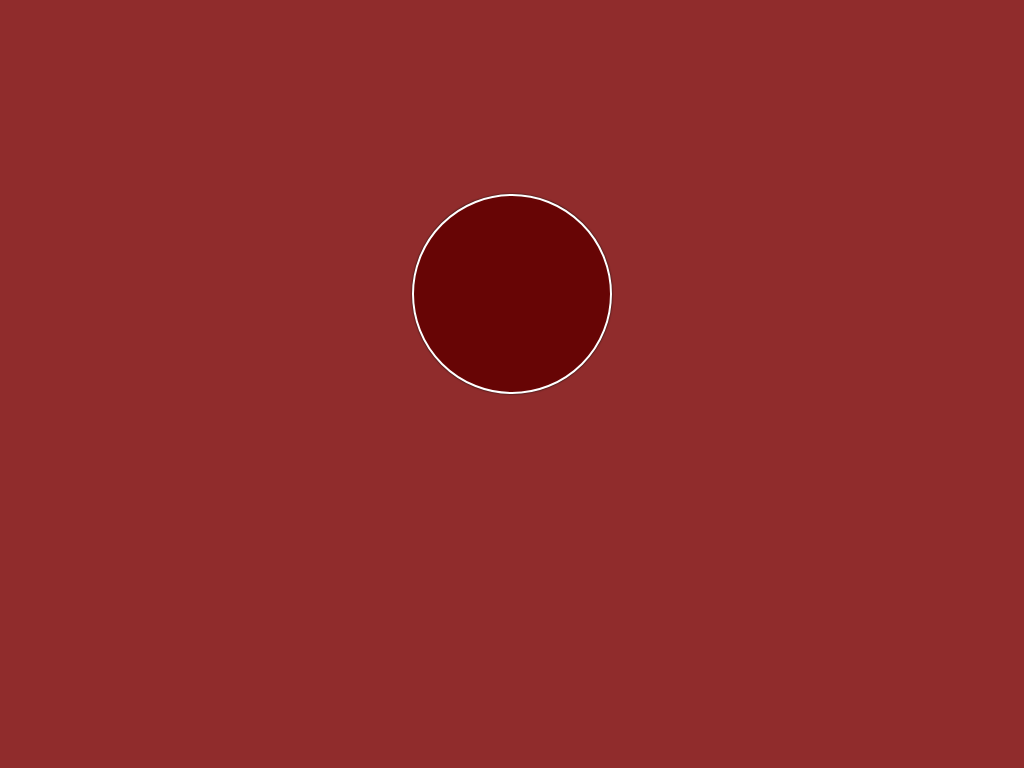

Write the HTML and CSS that draws this image.

<!-- file: index.html -->
<!DOCTYPE html>
<html lang="en">
	<head>
		<meta charset="UTF-8" />
		<meta name="viewport" content="width=device-width, initial-scale=1.0" />
		<title>Css Art Iron Man Logo</title>

		<link rel="preconnect" href="https://fonts.googleapis.com" />
		<link rel="preconnect" href="https://fonts.gstatic.com" crossorigin />
		<link
			href="https://fonts.googleapis.com/css2?family=Smooch+Sans:wght@100..900&display=swap"
			rel="stylesheet"
		/>

		<link rel="stylesheet" href="./css/style.css" />
	</head>
	<body>
		<main class="container">
			<div class="ironMan">
				<div class="ironMan__circle"></div>
				<ul class="ironMan__parts">
					<li
						class="ironMan__part-01 ironMan__part"
						style="--i: 1"
					></li>
					<li
						class="ironMan__part-02 ironMan__part"
						style="--i: 2"
					></li>
					<li
						class="ironMan__part-03 ironMan__part"
						style="--i: 3"
					></li>
					<li
						class="ironMan__part-04 ironMan__part"
						style="--i: 4"
					></li>
					<li
						class="ironMan__part-05 ironMan__part"
						style="--i: 5"
					></li>
					<li
						class="ironMan__part-06 ironMan__part"
						style="--i: 6"
					></li>
					<li
						class="ironMan__part-07 ironMan__part"
						style="--i: 7"
					></li>
					<li
						class="ironMan__part-08 ironMan__part"
						style="--i: 8"
					></li>
					<li
						class="ironMan__part-09 ironMan__part"
						style="--i: 9"
					></li>
					<li
						class="ironMan__part-10 ironMan__part"
						style="--i: 10"
					></li>
				</ul>
			</div>

			<div class="content">
				<h1 class="content__heading-primary">iron man</h1>
				<h1 class="content__heading-secondary">the avengers</h1>
				<h1 class="content__heading-tertiary">2012</h1>
			</div>
		</main>

		<script src="https://cdn.jsdelivr.net/npm/gsap@3.12.7/dist/gsap.min.js"></script>
		<script src="./js/script.js"></script>
	</body>
</html>


/* file: style.css */
* {
  margin: 0;
  padding: 0;
  border: 0;
  vertical-align: baseline;
  -webkit-font-smoothing: antialiased;
  box-sizing: border-box;
}

*::before,
*::after {
  box-sizing: inherit;
}

html {
  font-size: 62.5%;
}

input,
button,
textarea {
  background-color: #fff;
  border: none;
}

img {
  max-width: 100%;
  height: auto;
  vertical-align: middle;
}

/* HTML5 display-role reset for older browsers */
article,
aside,
details,
figcaption,
figure,
footer,
header,
hgroup,
menu,
nav,
section {
  display: block;
}

body {
  line-height: 1;
}

ol,
ul {
  list-style: none;
}

blockquote,
q {
  quotes: none;
}

blockquote:before,
blockquote:after,
q:before,
q:after {
  content: "";
  content: none;
}

table {
  border-collapse: collapse;
  border-spacing: 0;
}

a {
  text-decoration: none;
}

@media (max-width: 510px) {
  html {
    font-size: 52%;
  }
}

body {
  height: 100vh;
  background-color: rgb(144, 44, 44);
  color: #fff;
  font-family: "Smooch Sans", serif;
  text-transform: uppercase;
  overflow: hidden;
  display: flex;
  justify-content: center;
  align-items: center;
}

.container {
  width: 80rem;
  height: 80vh;
  display: flex;
  justify-content: center;
  align-items: center;
  flex-direction: column;
  gap: 5rem;
}

.ironMan {
  position: relative;
  width: 40rem;
  height: 40rem;
  display: flex;
  justify-content: center;
  align-items: center;
}
.ironMan__circle {
  width: 20rem;
  height: 20rem;
  background-color: #670505;
  border-radius: 50%;
  box-shadow: 0 0 0.2rem #000;
  border: 0.2rem solid #fff;
}
.ironMan__part {
  position: absolute;
  top: 50%;
  left: 50%;
  transform: translate(-50%, -50%);
  width: 10rem;
  height: 8rem;
  clip-path: polygon(0 0, 100% 0, 80% 100%, 20% 100%);
  background-color: #670505;
  z-index: 5;
}
.ironMan .ironMan__part {
  position: absolute;
  width: 10rem;
  height: 8rem;
  background-color: #670505;
  clip-path: polygon(0 0, 100% 0, 80% 100%, 20% 100%);
  top: 9%;
  left: 50%;
  transform-origin: center;
  opacity: 0;
}
.ironMan .ironMan__part::before {
  content: "";
  position: absolute;
  top: 0;
  left: 0;
  width: 110%;
  height: 100%;
  background-color: transparent;
  border: 0.2rem solid #fff;
}
.ironMan .ironMan__part-02 {
  top: 7%;
  left: 64%;
  transform: rotate(37deg);
  z-index: 5;
}
.ironMan .ironMan__part-03 {
  top: 27.8%;
  left: 78%;
  transform: rotate(72deg);
}
.ironMan .ironMan__part-04 {
  top: 52.7%;
  left: 78.5%;
  transform: rotate(104deg);
}
.ironMan .ironMan__part-05 {
  top: 7%;
  left: 12%;
  transform: rotate(-37deg);
}
.ironMan .ironMan__part-06 {
  top: 27.8%;
  left: -3%;
  transform: rotate(-72deg);
}
.ironMan .ironMan__part-07 {
  top: 52.7%;
  left: -2.5%;
  transform: rotate(-104deg);
}
.ironMan .ironMan__part-08 {
  top: 81%;
  left: 38%;
  transform: rotate(180deg);
}
.ironMan .ironMan__part-09 {
  top: 73.6%;
  left: 63%;
  transform: rotate(149deg);
}
.ironMan .ironMan__part-10 {
  top: 73.6%;
  left: 13%;
  transform: rotate(-149deg);
}

.content {
  text-align: center;
  font-weight: 700;
  letter-spacing: 0.1rem;
}
.content__heading-primary {
  font-size: 7rem;
  opacity: 0;
}
.content__heading-secondary {
  font-size: 3.5rem;
  opacity: 0;
}
.content__heading-tertiary {
  font-size: 2.5rem;
  opacity: 0;
}
